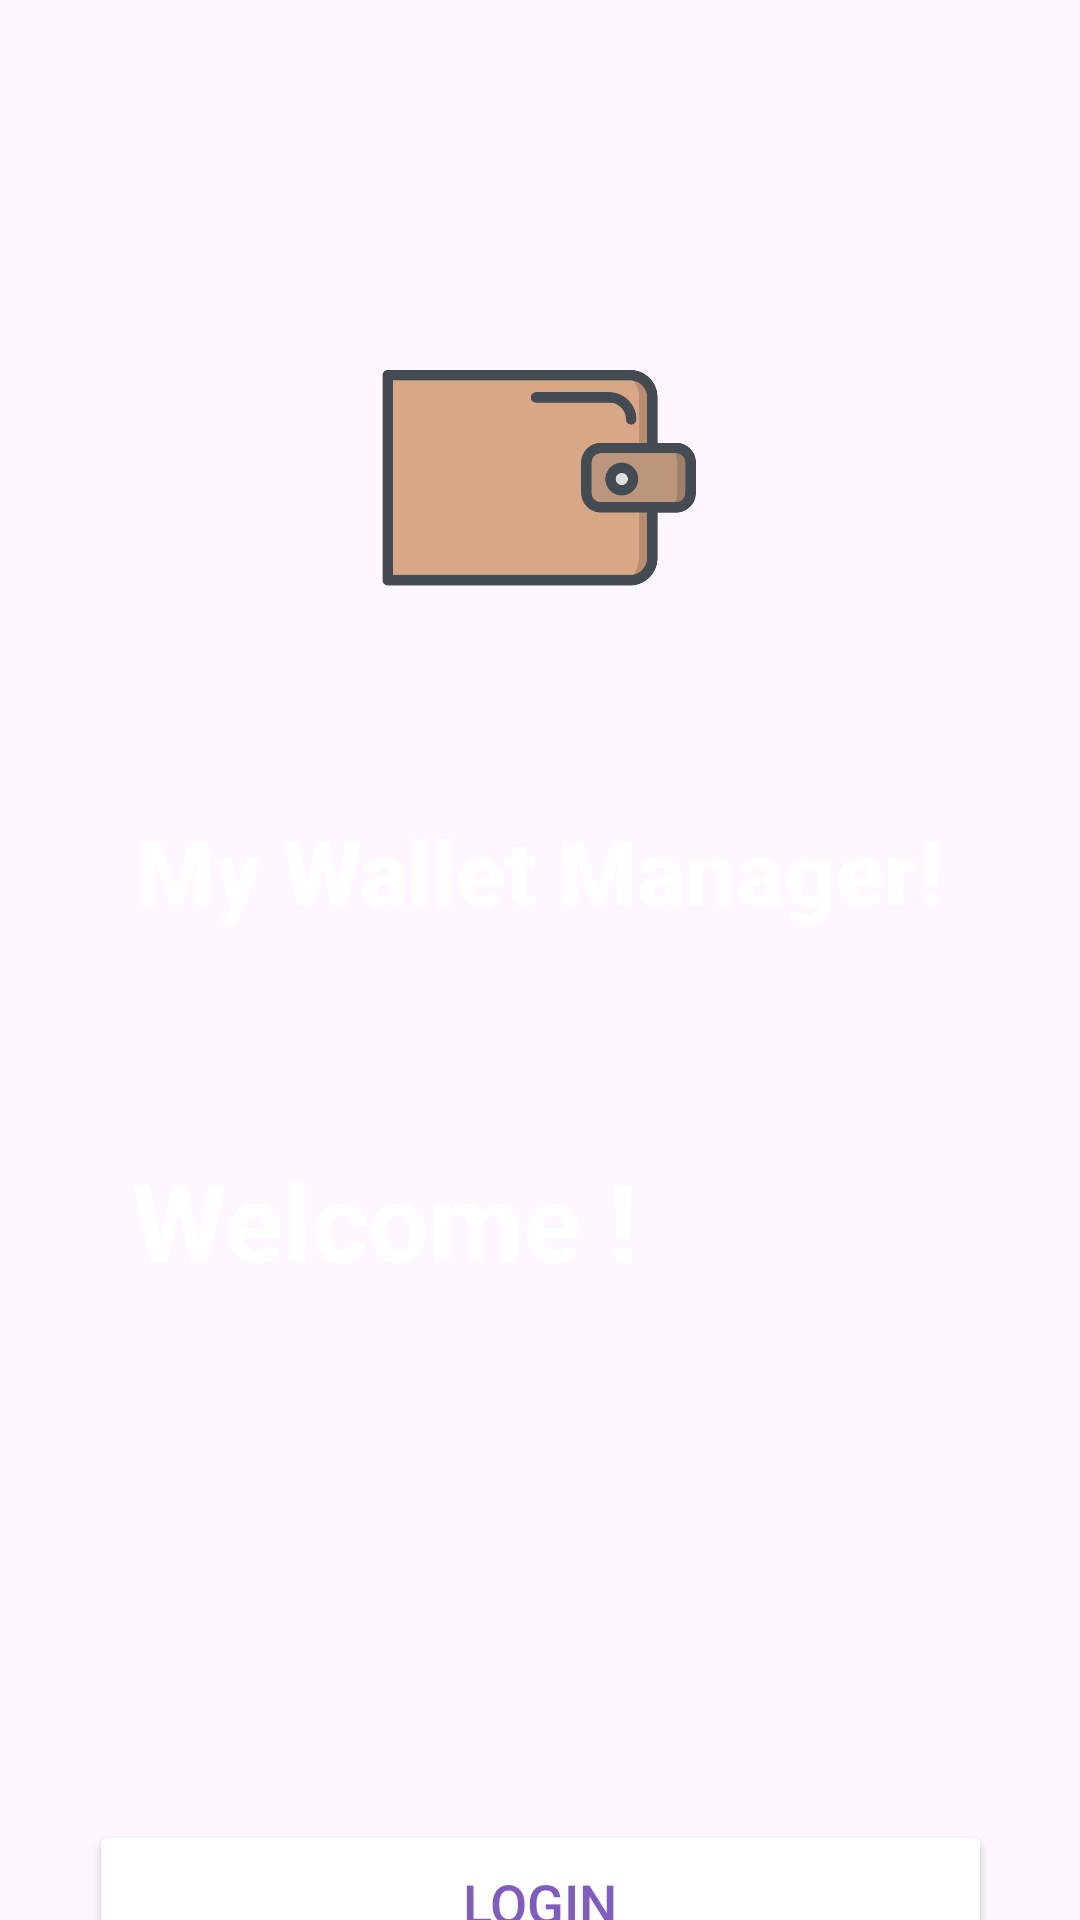

Android layout source for this screen:
<!-- AndroidManifest.xml: application theme Theme.MadProjectNew -->
<!-- res/layout/activity_login_signup_select.xml -->
<?xml version="1.0" encoding="utf-8"?>
<androidx.constraintlayout.widget.ConstraintLayout xmlns:android="http://schemas.android.com/apk/res/android"
    xmlns:app="http://schemas.android.com/apk/res-auto"
    xmlns:tools="http://schemas.android.com/tools"
    android:id="@+id/main"
    android:layout_width="match_parent"
    android:layout_height="match_parent"
    android:background="@drawable/back"
    tools:context=".LoginSignupSelect">

    <ImageView
        android:id="@+id/ivicapp"
        android:layout_width="150dp"
        android:layout_height="150dp"
        android:layout_marginTop="84dp"
        android:src="@drawable/appicon"
        app:layout_constraintEnd_toEndOf="parent"
        app:layout_constraintHorizontal_bias="0.498"
        app:layout_constraintStart_toStartOf="parent"
        app:layout_constraintTop_toTopOf="parent" />

    <TextView
        android:layout_width="wrap_content"
        android:layout_height="wrap_content"
        android:layout_marginTop="68dp"
        android:text="Version: 0.1"
        android:textColor="@color/white"
        android:textSize="15sp"
        android:textStyle="normal"
        app:layout_constraintEnd_toEndOf="parent"
        app:layout_constraintStart_toStartOf="parent"
        app:layout_constraintTop_toBottomOf="@+id/btnsignup" />

    <TextView
        android:id="@+id/textView"
        android:layout_width="wrap_content"
        android:layout_height="wrap_content"
        android:layout_marginTop="36dp"
        android:fontFamily="sans-serif-medium"
        android:text="@string/my_wallet_manager"
        android:textColor="@color/white"
        android:textSize="30sp"
        android:textStyle="bold"
        app:layout_constraintEnd_toEndOf="parent"
        app:layout_constraintStart_toStartOf="parent"
        app:layout_constraintTop_toBottomOf="@+id/ivicapp" />

    <TextView
        android:id="@+id/tvwelcome"
        android:layout_width="wrap_content"
        android:layout_height="wrap_content"
        android:layout_marginStart="44dp"
        android:layout_marginTop="72dp"
        android:textStyle="bold"
        android:text="@string/welcome"
        android:textColor="@color/white"
        android:textSize="36sp"
        app:layout_constraintStart_toStartOf="parent"
        app:layout_constraintTop_toBottomOf="@+id/textView" />

    <Button
        android:id="@+id/btnlogin"
        android:layout_width="301dp"
        android:layout_height="55dp"
        android:layout_marginTop="176dp"
        android:text="@string/login"
        android:backgroundTint="@color/white"
        android:textSize="18sp"
        android:textColor="#805DBD"
        app:layout_constraintEnd_toEndOf="parent"
        app:layout_constraintStart_toStartOf="parent"
        app:layout_constraintTop_toBottomOf="@+id/tvwelcome" />

    <Button
        android:id="@+id/btnsignup"
        android:layout_width="301dp"
        android:layout_height="55dp"
        android:layout_marginTop="44dp"
        android:textColor="#805DBD"
        android:backgroundTint="@color/white"
        android:text="@string/signup"
        android:textSize="18sp"
        app:layout_constraintEnd_toEndOf="parent"
        app:layout_constraintStart_toStartOf="parent"
        app:layout_constraintTop_toBottomOf="@+id/btnlogin" />


</androidx.constraintlayout.widget.ConstraintLayout>
<!-- resources referenced by this layout -->
<resources>
  <color name="white">#FFFFFFFF</color>
  <!-- drawable appicon: png bitmap (drawable, 12240 bytes) -->
  <string name="login">Login</string>
  <string name="my_wallet_manager">My Wallet Manager!</string>
  <string name="signup">Signup</string>
  <string name="welcome">Welcome !</string>
  <style name="Theme.MadProjectNew" parent="Base.Theme.MadProjectNew" />
  <style name="Base.Theme.MadProjectNew" parent="Theme.Material3.DayNight.NoActionBar">
          
          
      </style>
</resources>
